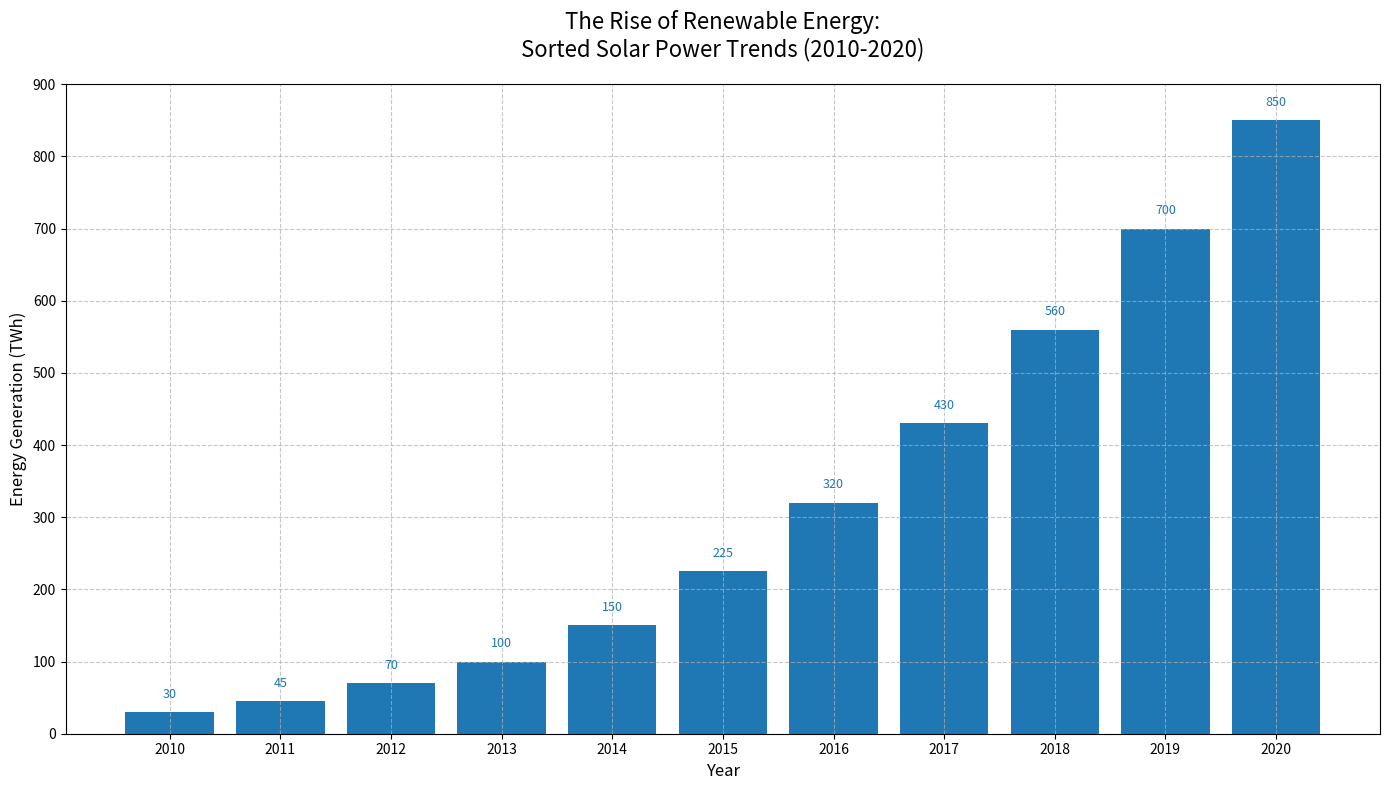

This figure's Python source:
import matplotlib.pyplot as plt
import numpy as np

# Data preparation
years = np.arange(2010, 2021)
solar_power = np.array([30, 45, 70, 100, 150, 225, 320, 430, 560, 700, 850])

# Sort the data in ascending order
sorted_indices = np.argsort(solar_power)
sorted_years = years[sorted_indices]
sorted_solar_power = solar_power[sorted_indices]

fig, ax = plt.subplots(figsize=(14, 8))

# Define new color scheme
new_color = '#1f77b4'  # A common matplotlib color for a change

# Plot sorted solar power as a bar chart
ax.bar(sorted_years, sorted_solar_power, color=new_color)

# Titles and labels
ax.set_title('The Rise of Renewable Energy:\nSorted Solar Power Trends (2010-2020)', fontsize=16, pad=20)
ax.set_xlabel('Year', fontsize=12)
ax.set_ylabel('Energy Generation (TWh)', fontsize=12)

# Customize the x and y ticks
ax.set_xticks(years)
ax.set_yticks(np.arange(0, 901, 100))

# Annotate each bar with its value
for i, y_solar in enumerate(sorted_solar_power):
    ax.text(sorted_years[i], y_solar + 20, f'{y_solar}', ha='center', fontsize=9, color=new_color)

# Add gridlines
ax.grid(True, linestyle='--', alpha=0.7)

plt.tight_layout()
plt.show()
